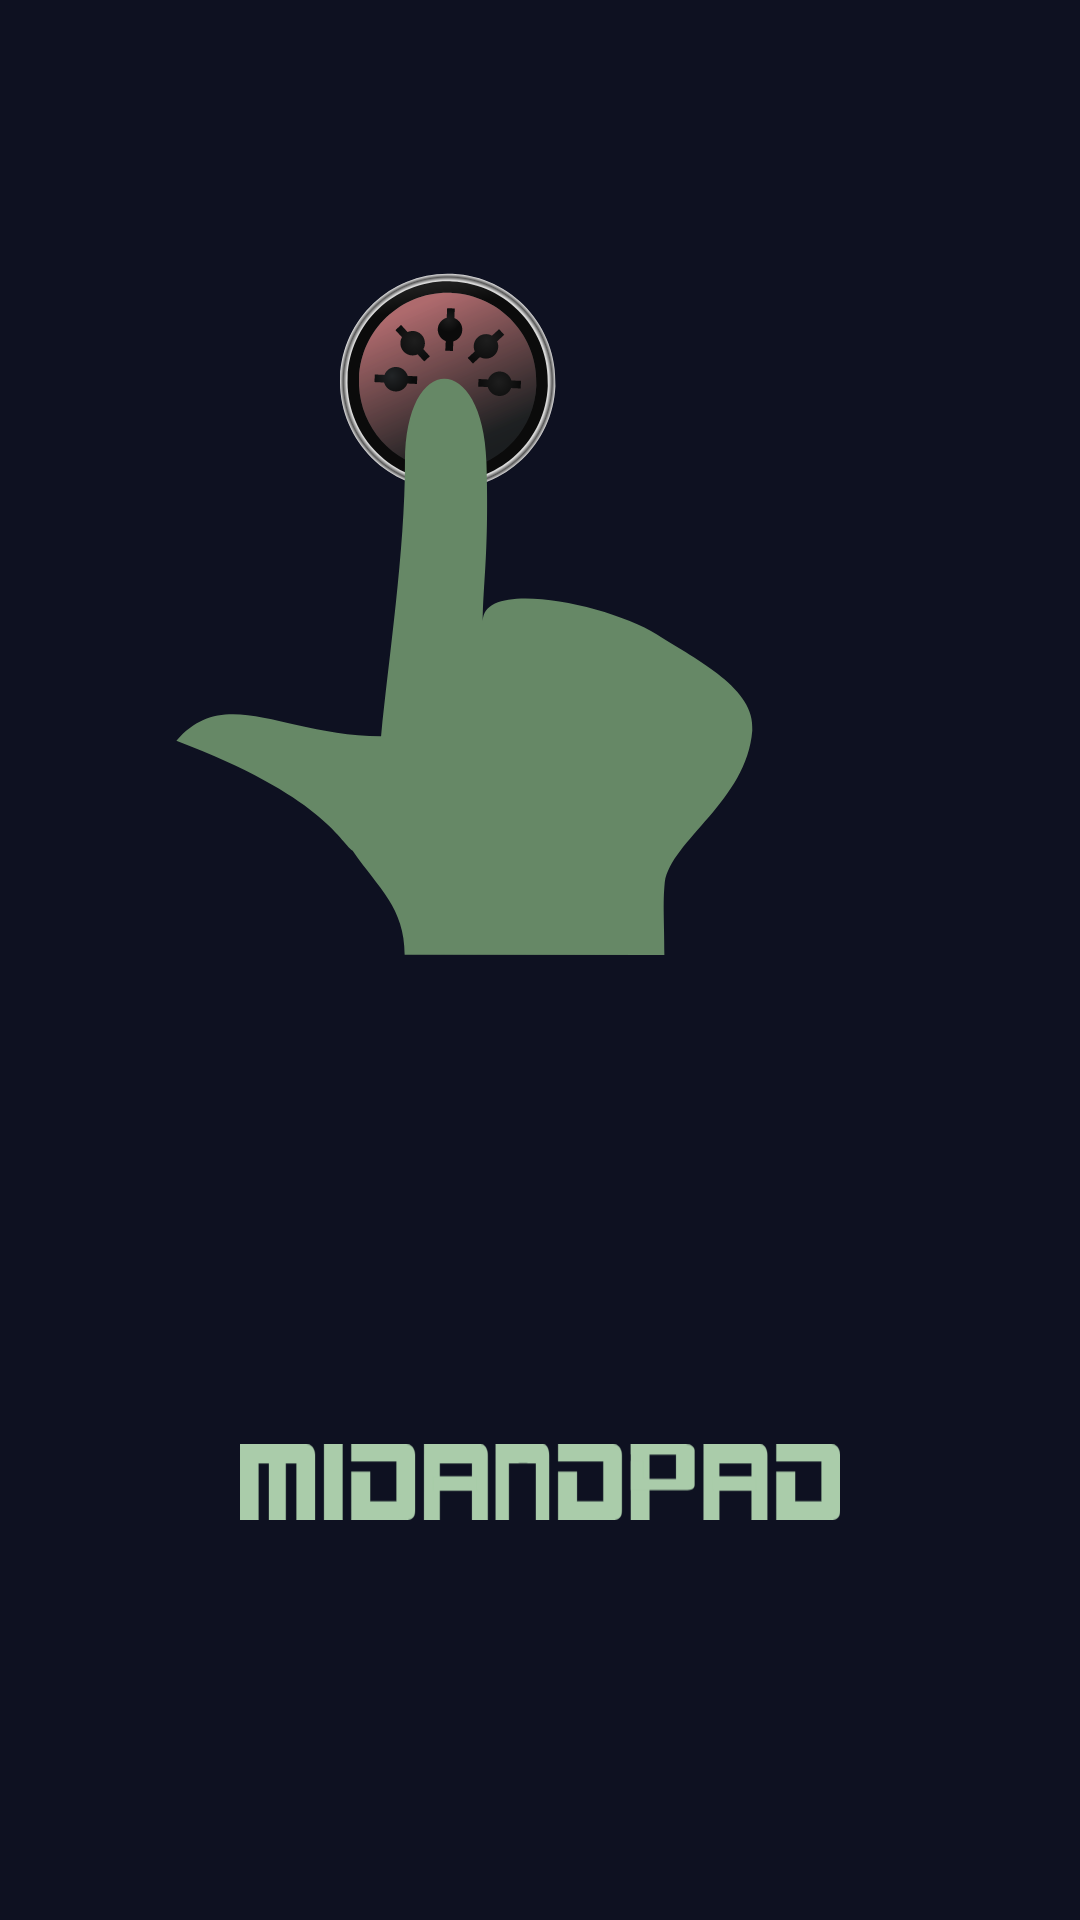

Write the Android layout XML for this screen, with the resource values it uses.
<!-- AndroidManifest.xml: application theme Theme.Midandpad -->
<!-- res/layout/splashscreen.xml -->
<?xml version="1.0" encoding="utf-8"?>
<androidx.constraintlayout.widget.ConstraintLayout xmlns:android="http://schemas.android.com/apk/res/android"
    xmlns:app="http://schemas.android.com/apk/res-auto"
    xmlns:tools="http://schemas.android.com/tools"
    android:layout_width="match_parent"
    android:layout_height="match_parent"
    android:background="@color/layout_background"
    android:padding="30dp"
    tools:context=".Splash"
    >

    <ImageView
        android:id="@+id/splashimage"
        android:layout_width="0dp"
        android:layout_height="0dp"
        android:scaleType="fitCenter"
        android:adjustViewBounds="true"
        app:layout_constraintEnd_toEndOf="parent"
        app:layout_constraintStart_toStartOf="parent"
        app:layout_constraintTop_toTopOf="parent"
        app:layout_constraintBottom_toTopOf="@+id/guideline"
        app:srcCompat="@drawable/app_icon" />

    <ImageView
        android:id="@+id/splashtext"
        android:layout_width="0dp"
        android:layout_height="0dp"
        android:padding="50dp"
        android:scaleType="fitCenter"
        android:adjustViewBounds="true"
        app:layout_constraintBottom_toBottomOf="parent"
        app:layout_constraintEnd_toEndOf="parent"
        app:layout_constraintStart_toStartOf="parent"
        app:layout_constraintTop_toBottomOf="@+id/guideline"
        app:srcCompat="@drawable/app_title" />

    <androidx.constraintlayout.widget.Guideline
        android:id="@+id/guideline"
        android:layout_width="wrap_content"
        android:layout_height="wrap_content"
        android:orientation="horizontal"
        app:layout_constraintGuide_percent=".6" />

</androidx.constraintlayout.widget.ConstraintLayout>
<!-- resources referenced by this layout -->
<resources>
  <color name="layout_background">#FF0e1121</color>
  <!-- drawable app_icon: vector/xml drawable (drawable, 6729 chars, omitted) -->
  <!-- drawable app_title: vector/xml drawable (drawable, 2732 chars, omitted) -->
  <style name="Theme.Midandpad" parent="Base.Theme.Midandpad" />
  <style name="Base.Theme.Midandpad" parent="Theme.Material3.DayNight.NoActionBar">
          
          
      </style>
</resources>
